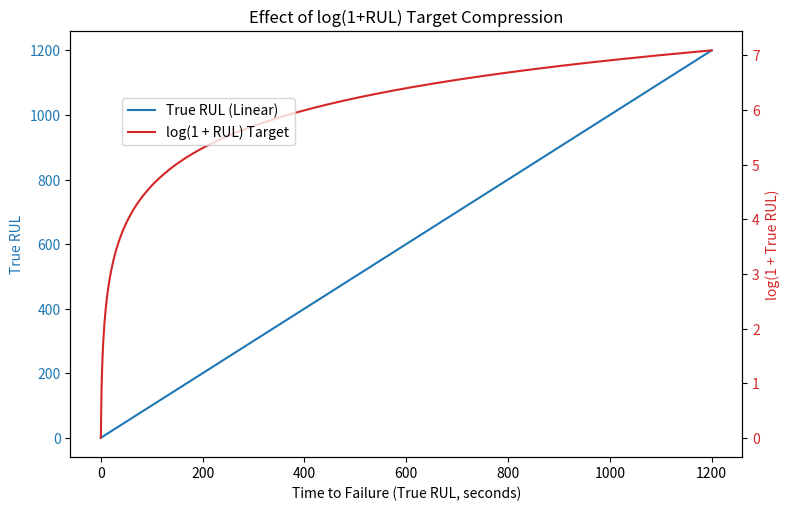

Generate this figure with matplotlib:
import numpy as np
import matplotlib.pyplot as plt
import os

true_rul = np.linspace(0, 1200, 1000)
log_rul = np.log1p(true_rul)

fig, ax1 = plt.subplots(figsize=(8, 5))

color = 'tab:blue'
ax1.set_xlabel('Time to Failure (True RUL, seconds)')
ax1.set_ylabel('True RUL', color=color)
ax1.plot(true_rul, true_rul, color=color, label='True RUL (Linear)')
ax1.tick_params(axis='y', labelcolor=color)

ax2 = ax1.twinx()  
color = 'tab:red'
ax2.set_ylabel('log(1 + True RUL)', color=color)
ax2.plot(true_rul, log_rul, color=color, label='log(1 + RUL) Target')
ax2.tick_params(axis='y', labelcolor=color)

fig.tight_layout()
plt.title("Effect of log(1+RUL) Target Compression")
fig.legend(loc="upper left", bbox_to_anchor=(0.15,0.85))

output_path = r"C:\Users\jayhi\.gemini\antigravity-ide\brain\1c42e8dd-d8c1-427a-ae46-e71868c6f84c\log_compression_plot.png"
plt.savefig(output_path)
print("Saved plot to", output_path)
